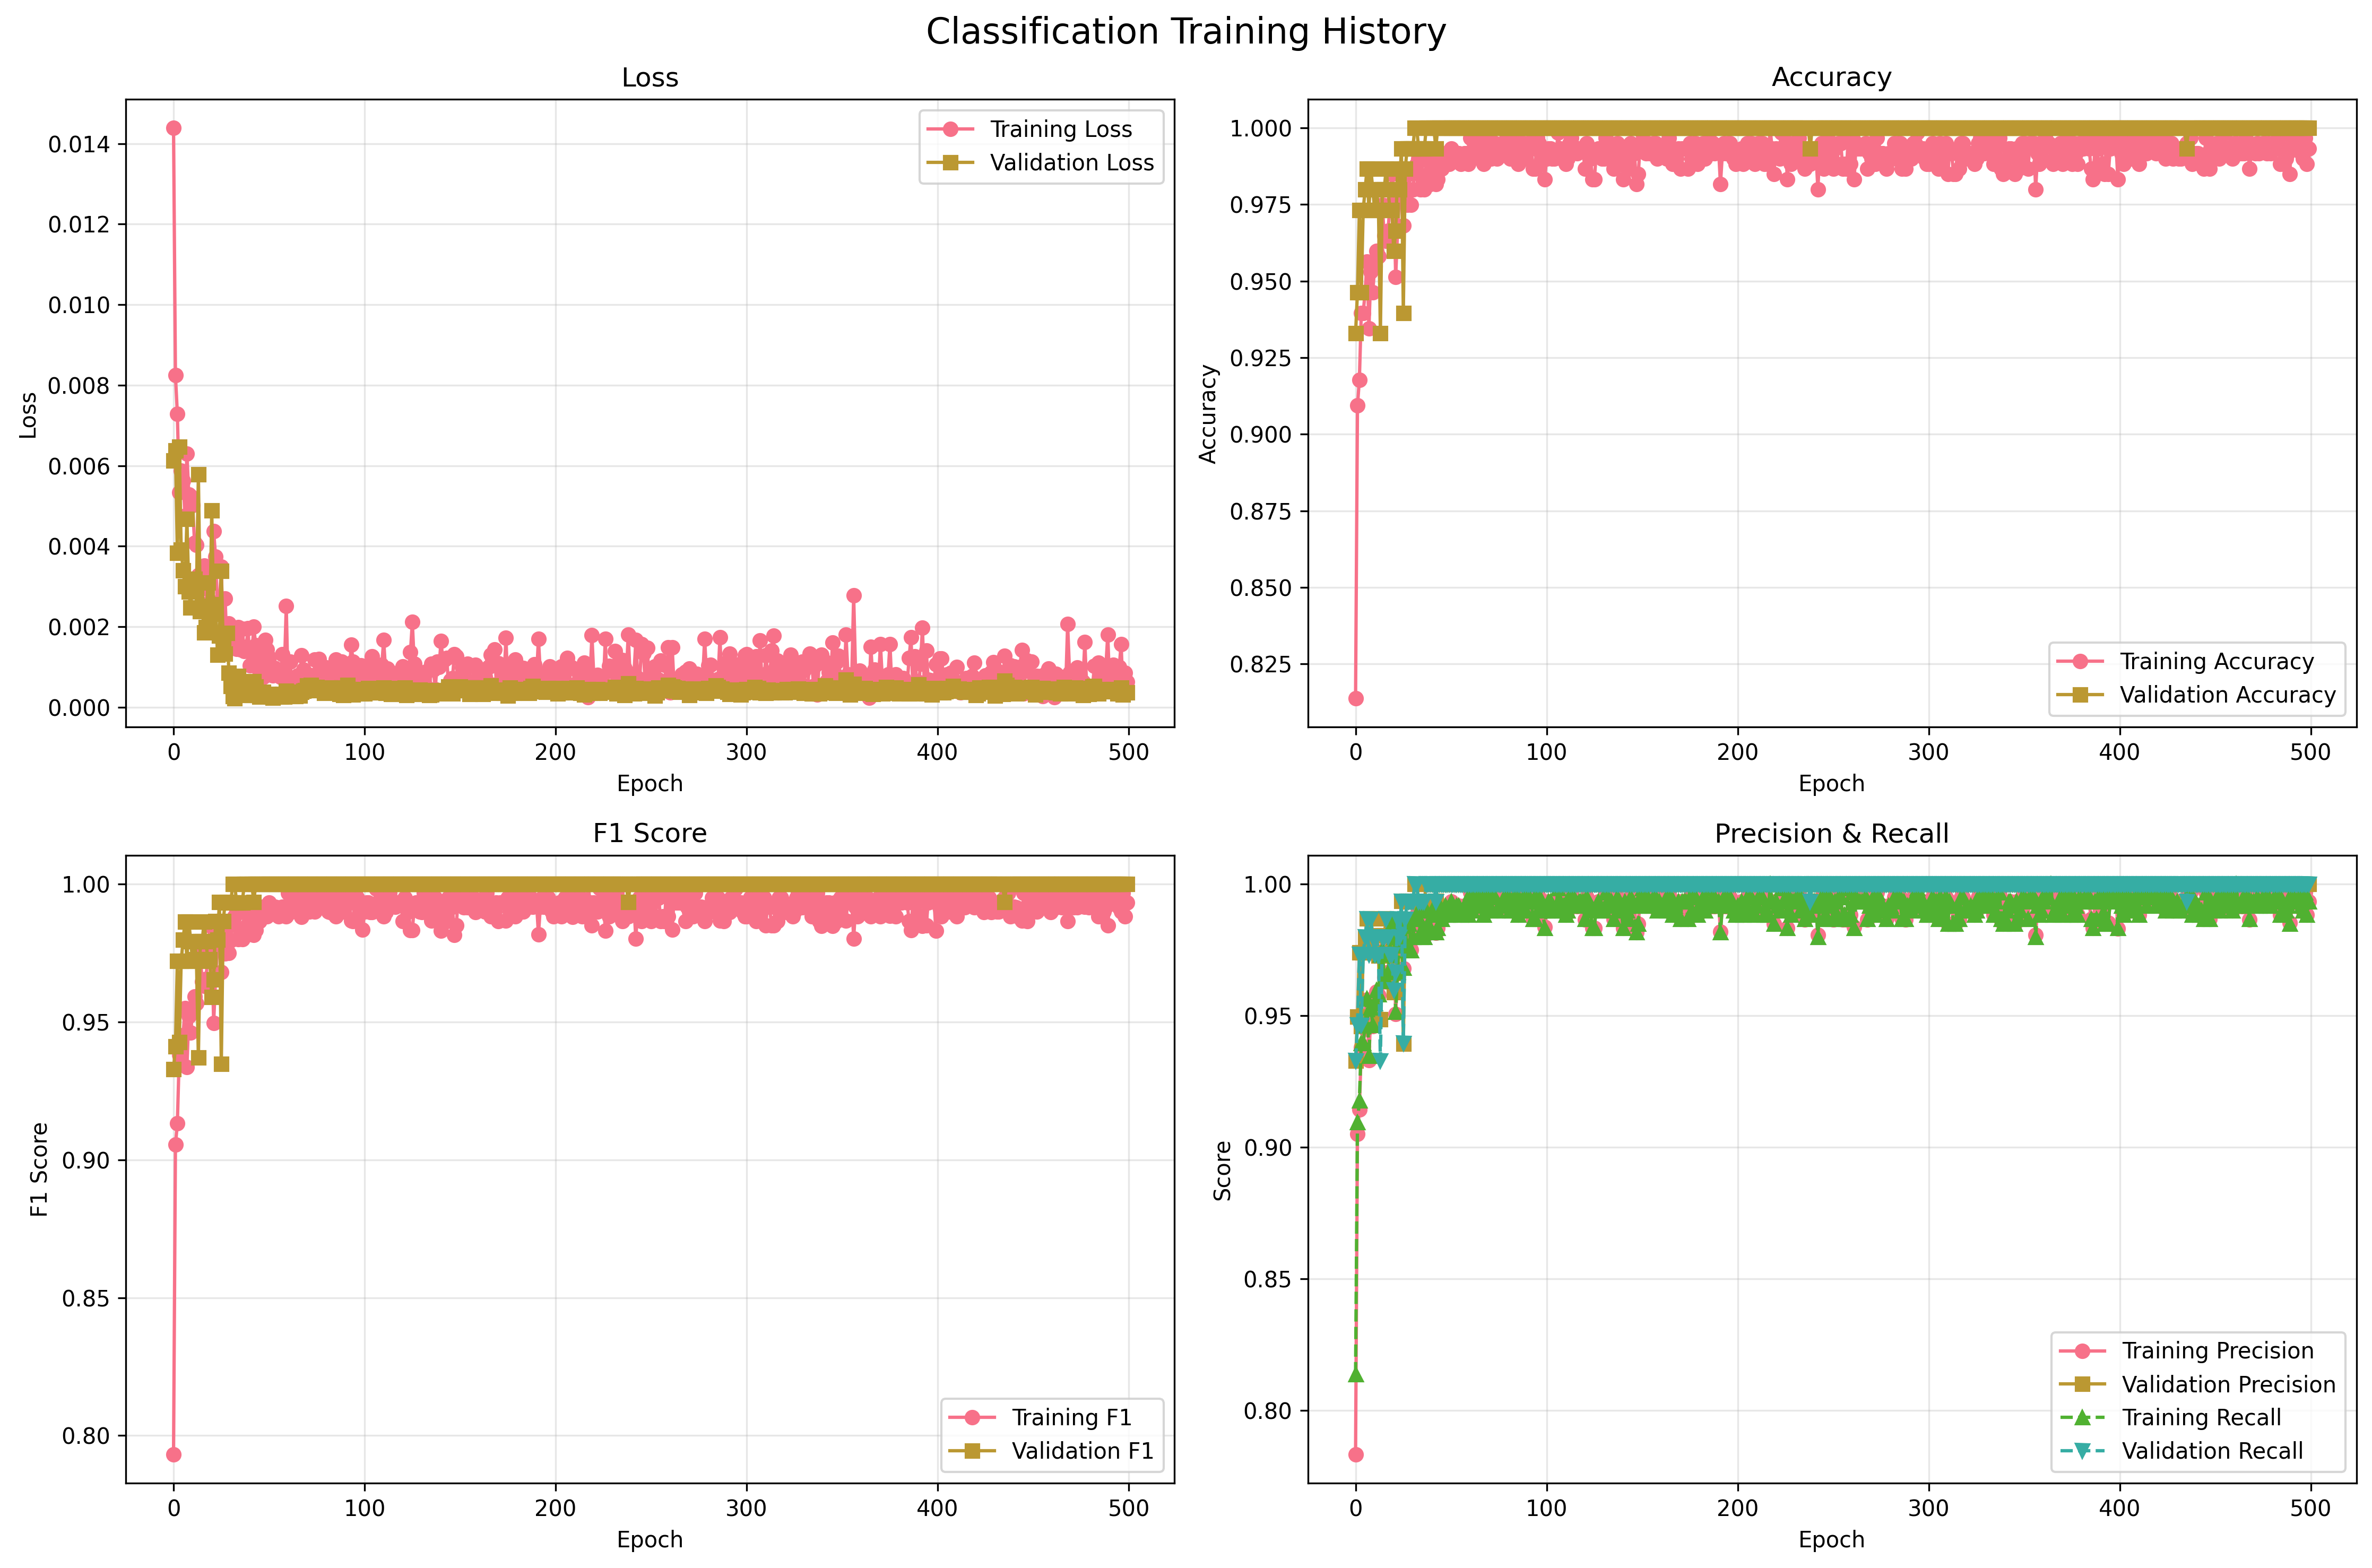

The table this chart was drawn from, first rows:
epoch, train_loss, train_accuracy, train_precision, train_recall, train_f1_score, train_precision_Cancer, train_recall_Cancer, train_f1_Cancer, train_precision_NonCancer, train_recall_NonCancer, train_f1_NonCancer, val_loss, val_accuracy, val_precision, val_recall, val_f1_score, val_precision_Cancer, val_recall_Cancer, val_f1_Cancer, val_precision_NonCancer, val_recall_NonCancer, val_f1_NonCancer, dataset
1, 0.0144, 0.8138, 0.7832, 0.8138, 0.7931, 0.4333, 0.2524, 0.319, 0.8563, 0.931, 0.8921, 0.006122, 0.9329, 0.9329, 0.9329, 0.9329, 0.7727, 0.7727, 0.7727, 0.9606, 0.9606, 0.9606, breast_cancer
2, 0.008244, 0.9094, 0.9049, 0.9094, 0.9054, 0.7952, 0.6408, 0.7097, 0.9279, 0.9655, 0.9463, 0.006383, 0.9463, 0.9495, 0.9463, 0.9412, 1.0, 0.6364, 0.7778, 0.9407, 1.0, 0.9695, breast_cancer
3, 0.00729, 0.9178, 0.9143, 0.9178, 0.9131, 0.8462, 0.6408, 0.7293, 0.9286, 0.9757, 0.9515, 0.003832, 0.9732, 0.974, 0.9732, 0.972, 1.0, 0.8182, 0.9, 0.9695, 1.0, 0.9845, breast_cancer
4, 0.005342, 0.9396, 0.9379, 0.9396, 0.9381, 0.8681, 0.767, 0.8144, 0.9525, 0.9757, 0.9639, 0.006466, 0.9463, 0.9459, 0.9463, 0.9427, 0.9375, 0.6818, 0.7895, 0.9474, 0.9921, 0.9692, breast_cancer
5, 0.005879, 0.9396, 0.9382, 0.9396, 0.9386, 0.8526, 0.7864, 0.8182, 0.9561, 0.9716, 0.9638, 0.003915, 0.9732, 0.974, 0.9732, 0.972, 1.0, 0.8182, 0.9, 0.9695, 1.0, 0.9845, breast_cancer
6, 0.005624, 0.9463, 0.945, 0.9463, 0.9452, 0.8817, 0.7961, 0.8367, 0.9583, 0.9777, 0.9679, 0.003395, 0.9799, 0.9797, 0.9799, 0.9797, 0.9524, 0.9091, 0.9302, 0.9844, 0.9921, 0.9882, breast_cancer
7, 0.00475, 0.9564, 0.9559, 0.9564, 0.9549, 0.9425, 0.7961, 0.8632, 0.9587, 0.9899, 0.9741, 0.003008, 0.9866, 0.9868, 0.9866, 0.9863, 1.0, 0.9091, 0.9524, 0.9845, 1.0, 0.9922, breast_cancer
8, 0.006304, 0.9346, 0.9331, 0.9346, 0.9336, 0.8333, 0.7767, 0.804, 0.954, 0.9675, 0.9607, 0.004678, 0.9732, 0.974, 0.9732, 0.972, 1.0, 0.8182, 0.9, 0.9695, 1.0, 0.9845, breast_cancer
9, 0.005281, 0.953, 0.952, 0.953, 0.9521, 0.9032, 0.8155, 0.8571, 0.9622, 0.9817, 0.9719, 0.002877, 0.9866, 0.9868, 0.9866, 0.9863, 1.0, 0.9091, 0.9524, 0.9845, 1.0, 0.9922, breast_cancer
10, 0.00524, 0.9463, 0.9459, 0.9463, 0.9461, 0.8515, 0.835, 0.8431, 0.9657, 0.9696, 0.9676, 0.002474, 0.9799, 0.9803, 0.9799, 0.9792, 1.0, 0.8636, 0.9268, 0.9769, 1.0, 0.9883, breast_cancer
11, 0.005016, 0.9547, 0.9539, 0.9547, 0.9541, 0.8958, 0.835, 0.8643, 0.966, 0.9797, 0.9728, 0.003166, 0.9732, 0.974, 0.9732, 0.972, 1.0, 0.8182, 0.9, 0.9695, 1.0, 0.9845, breast_cancer
12, 0.004088, 0.9597, 0.959, 0.9597, 0.9591, 0.9158, 0.8447, 0.8788, 0.9681, 0.9838, 0.9759, 0.003185, 0.9799, 0.9803, 0.9799, 0.9792, 1.0, 0.8636, 0.9268, 0.9769, 1.0, 0.9883, breast_cancer
13, 0.00403, 0.9581, 0.9576, 0.9581, 0.9567, 0.9432, 0.8058, 0.8691, 0.9606, 0.9899, 0.975, 0.002884, 0.9732, 0.9728, 0.9732, 0.9726, 0.95, 0.8636, 0.9048, 0.9767, 0.9921, 0.9844, breast_cancer
14, 0.003284, 0.9732, 0.9729, 0.9732, 0.9728, 0.9485, 0.8932, 0.92, 0.978, 0.9899, 0.9839, 0.00578, 0.9329, 0.9485, 0.9329, 0.937, 0.7, 0.9545, 0.8077, 0.9916, 0.9291, 0.9593, breast_cancer
15, 0.0032, 0.9748, 0.9746, 0.9748, 0.9746, 0.949, 0.9029, 0.9254, 0.9799, 0.9899, 0.9849, 0.002384, 0.9799, 0.9803, 0.9799, 0.9792, 1.0, 0.8636, 0.9268, 0.9769, 1.0, 0.9883, breast_cancer
16, 0.003331, 0.9648, 0.9644, 0.9648, 0.9646, 0.91, 0.8835, 0.8966, 0.9758, 0.9817, 0.9788, 0.002512, 0.9799, 0.9803, 0.9799, 0.9792, 1.0, 0.8636, 0.9268, 0.9769, 1.0, 0.9883, breast_cancer
17, 0.003519, 0.9631, 0.9628, 0.9631, 0.9629, 0.901, 0.8835, 0.8922, 0.9758, 0.9797, 0.9777, 0.001857, 0.9866, 0.9868, 0.9866, 0.9863, 1.0, 0.9091, 0.9524, 0.9845, 1.0, 0.9922, breast_cancer
18, 0.002946, 0.9664, 0.9664, 0.9664, 0.9655, 0.9663, 0.835, 0.8958, 0.9665, 0.9939, 0.98, 0.001983, 0.9799, 0.9803, 0.9799, 0.9792, 1.0, 0.8636, 0.9268, 0.9769, 1.0, 0.9883, breast_cancer
19, 0.002585, 0.9748, 0.9755, 0.9748, 0.9751, 0.9074, 0.9515, 0.9289, 0.9898, 0.9797, 0.9847, 0.003099, 0.9732, 0.974, 0.9732, 0.972, 1.0, 0.8182, 0.9, 0.9695, 1.0, 0.9845, breast_cancer
20, 0.001894, 0.9849, 0.9849, 0.9849, 0.9849, 0.9608, 0.9515, 0.9561, 0.9899, 0.9919, 0.9909, 0.002026, 0.9732, 0.9728, 0.9732, 0.9726, 0.95, 0.8636, 0.9048, 0.9767, 0.9921, 0.9844, breast_cancer
21, 0.002613, 0.9799, 0.9797, 0.9799, 0.9796, 0.9691, 0.9126, 0.94, 0.982, 0.9939, 0.9879, 0.004891, 0.9597, 0.9588, 0.9597, 0.9589, 0.9, 0.8182, 0.8571, 0.969, 0.9843, 0.9766, breast_cancer
22, 0.004371, 0.9513, 0.9506, 0.9513, 0.9496, 0.9302, 0.7767, 0.8466, 0.9549, 0.9878, 0.9711, 0.002316, 0.9664, 0.966, 0.9664, 0.9654, 0.9474, 0.8182, 0.878, 0.9692, 0.9921, 0.9805, breast_cancer
23, 0.003741, 0.9664, 0.9662, 0.9664, 0.9656, 0.956, 0.8447, 0.8969, 0.9683, 0.9919, 0.98, 0.002552, 0.9866, 0.9866, 0.9866, 0.9866, 0.9545, 0.9545, 0.9545, 0.9921, 0.9921, 0.9921, breast_cancer
24, 0.002356, 0.9782, 0.978, 0.9782, 0.978, 0.9592, 0.9126, 0.9353, 0.9819, 0.9919, 0.9869, 0.001302, 0.9799, 0.9797, 0.9799, 0.9797, 0.9524, 0.9091, 0.9302, 0.9844, 0.9921, 0.9882, breast_cancer
25, 0.002612, 0.9765, 0.9763, 0.9765, 0.9763, 0.9495, 0.9126, 0.9307, 0.9819, 0.9899, 0.9859, 0.001773, 0.9933, 0.9936, 0.9933, 0.9933, 0.9565, 1.0, 0.9778, 1.0, 0.9921, 0.996, breast_cancer
26, 0.003485, 0.9681, 0.9678, 0.9681, 0.9679, 0.92, 0.8932, 0.9064, 0.9778, 0.9838, 0.9808, 0.003379, 0.9396, 0.9393, 0.9396, 0.9347, 0.9333, 0.6364, 0.7568, 0.9403, 0.9921, 0.9655, breast_cancer
27, 0.001613, 0.9849, 0.985, 0.9849, 0.9847, 0.9896, 0.9223, 0.9548, 0.984, 0.998, 0.9909, 0.001547, 0.9866, 0.9866, 0.9866, 0.9866, 0.9545, 0.9545, 0.9545, 0.9921, 0.9921, 0.9921, breast_cancer
28, 0.0027, 0.9748, 0.9747, 0.9748, 0.9748, 0.9314, 0.9223, 0.9268, 0.9838, 0.9858, 0.9848, 0.001325, 0.9933, 0.9933, 0.9933, 0.9932, 1.0, 0.9545, 0.9767, 0.9922, 1.0, 0.9961, breast_cancer
29, 0.001443, 0.9849, 0.985, 0.9849, 0.9847, 0.9896, 0.9223, 0.9548, 0.984, 0.998, 0.9909, 0.001841, 0.9933, 0.9936, 0.9933, 0.9933, 0.9565, 1.0, 0.9778, 1.0, 0.9921, 0.996, breast_cancer
30, 0.002082, 0.9748, 0.9749, 0.9748, 0.9749, 0.9231, 0.932, 0.9275, 0.9858, 0.9838, 0.9848, 0.0008589, 0.9933, 0.9933, 0.9933, 0.9932, 1.0, 0.9545, 0.9767, 0.9922, 1.0, 0.9961, breast_cancer
31, 0.00174, 0.9799, 0.9797, 0.9799, 0.9796, 0.9691, 0.9126, 0.94, 0.982, 0.9939, 0.9879, 0.0005184, 0.9933, 0.9933, 0.9933, 0.9932, 1.0, 0.9545, 0.9767, 0.9922, 1.0, 0.9961, breast_cancer
32, 0.001832, 0.9866, 0.9865, 0.9866, 0.9865, 0.9703, 0.9515, 0.9608, 0.9899, 0.9939, 0.9919, 0.0002727, 1.0, 1.0, 1.0, 1.0, 1.0, 1.0, 1.0, 1.0, 1.0, 1.0, breast_cancer
33, 0.00147, 0.9883, 0.9882, 0.9883, 0.9882, 0.98, 0.9515, 0.9655, 0.9899, 0.9959, 0.9929, 0.0002163, 1.0, 1.0, 1.0, 1.0, 1.0, 1.0, 1.0, 1.0, 1.0, 1.0, breast_cancer
34, 0.001449, 0.9899, 0.9899, 0.9899, 0.9899, 0.9802, 0.9612, 0.9706, 0.9919, 0.9959, 0.9939, 0.0004511, 0.9933, 0.9933, 0.9933, 0.9932, 1.0, 0.9545, 0.9767, 0.9922, 1.0, 0.9961, breast_cancer
35, 0.001983, 0.9799, 0.9803, 0.9799, 0.98, 0.9252, 0.9612, 0.9429, 0.9918, 0.9838, 0.9878, 0.0007803, 0.9933, 0.9933, 0.9933, 0.9932, 1.0, 0.9545, 0.9767, 0.9922, 1.0, 0.9961, breast_cancer
36, 0.001435, 0.9832, 0.9832, 0.9832, 0.983, 0.9794, 0.9223, 0.95, 0.984, 0.9959, 0.9899, 0.0004818, 0.9933, 0.9933, 0.9933, 0.9932, 1.0, 0.9545, 0.9767, 0.9922, 1.0, 0.9961, breast_cancer
37, 0.001946, 0.9799, 0.9801, 0.9799, 0.9799, 0.9333, 0.9515, 0.9423, 0.9898, 0.9858, 0.9878, 0.0005175, 0.9933, 0.9933, 0.9933, 0.9932, 1.0, 0.9545, 0.9767, 0.9922, 1.0, 0.9961, breast_cancer
38, 0.001396, 0.9899, 0.9899, 0.9899, 0.9899, 0.9802, 0.9612, 0.9706, 0.9919, 0.9959, 0.9939, 0.0003419, 1.0, 1.0, 1.0, 1.0, 1.0, 1.0, 1.0, 1.0, 1.0, 1.0, breast_cancer
39, 0.001505, 0.9849, 0.9852, 0.9849, 0.9846, 1.0, 0.9126, 0.9543, 0.9821, 1.0, 0.991, 0.0003885, 1.0, 1.0, 1.0, 1.0, 1.0, 1.0, 1.0, 1.0, 1.0, 1.0, breast_cancer
40, 0.001957, 0.9815, 0.9818, 0.9815, 0.9816, 0.934, 0.9612, 0.9474, 0.9918, 0.9858, 0.9888, 0.0005074, 1.0, 1.0, 1.0, 1.0, 1.0, 1.0, 1.0, 1.0, 1.0, 1.0, breast_cancer
41, 0.001038, 0.9899, 0.9899, 0.9899, 0.9899, 0.9709, 0.9709, 0.9709, 0.9939, 0.9939, 0.9939, 0.000298, 1.0, 1.0, 1.0, 1.0, 1.0, 1.0, 1.0, 1.0, 1.0, 1.0, breast_cancer
42, 0.001322, 0.9883, 0.9883, 0.9883, 0.9881, 0.9898, 0.9417, 0.9652, 0.988, 0.998, 0.9929, 0.0002961, 1.0, 1.0, 1.0, 1.0, 1.0, 1.0, 1.0, 1.0, 1.0, 1.0, breast_cancer
43, 0.001997, 0.9815, 0.9814, 0.9815, 0.9814, 0.96, 0.932, 0.9458, 0.9859, 0.9919, 0.9889, 0.0006448, 0.9933, 0.9936, 0.9933, 0.9933, 0.9565, 1.0, 0.9778, 1.0, 0.9921, 0.996, breast_cancer
44, 0.001545, 0.9832, 0.9831, 0.9832, 0.9832, 0.9604, 0.9417, 0.951, 0.9879, 0.9919, 0.9899, 0.0005173, 1.0, 1.0, 1.0, 1.0, 1.0, 1.0, 1.0, 1.0, 1.0, 1.0, breast_cancer
45, 0.0009826, 0.9916, 0.9916, 0.9916, 0.9916, 0.99, 0.9612, 0.9754, 0.9919, 0.998, 0.9949, 0.0002951, 1.0, 1.0, 1.0, 1.0, 1.0, 1.0, 1.0, 1.0, 1.0, 1.0, breast_cancer
46, 0.0015, 0.9866, 0.9866, 0.9866, 0.9864, 0.9897, 0.932, 0.96, 0.986, 0.998, 0.9919, 0.0002644, 1.0, 1.0, 1.0, 1.0, 1.0, 1.0, 1.0, 1.0, 1.0, 1.0, breast_cancer
47, 0.001081, 0.9899, 0.9899, 0.9899, 0.9899, 0.9709, 0.9709, 0.9709, 0.9939, 0.9939, 0.9939, 0.0003139, 1.0, 1.0, 1.0, 1.0, 1.0, 1.0, 1.0, 1.0, 1.0, 1.0, breast_cancer
48, 0.0007497, 0.9916, 0.9917, 0.9916, 0.9916, 0.9712, 0.9806, 0.9758, 0.9959, 0.9939, 0.9949, 0.0003737, 1.0, 1.0, 1.0, 1.0, 1.0, 1.0, 1.0, 1.0, 1.0, 1.0, breast_cancer
49, 0.001676, 0.9883, 0.9885, 0.9883, 0.9883, 0.9528, 0.9806, 0.9665, 0.9959, 0.9899, 0.9929, 0.000269, 1.0, 1.0, 1.0, 1.0, 1.0, 1.0, 1.0, 1.0, 1.0, 1.0, breast_cancer
50, 0.001436, 0.9883, 0.9882, 0.9883, 0.9882, 0.98, 0.9515, 0.9655, 0.9899, 0.9959, 0.9929, 0.0002858, 1.0, 1.0, 1.0, 1.0, 1.0, 1.0, 1.0, 1.0, 1.0, 1.0, breast_cancer
51, 0.001232, 0.9933, 0.9933, 0.9933, 0.9932, 1.0, 0.9612, 0.9802, 0.992, 1.0, 0.996, 0.0003211, 1.0, 1.0, 1.0, 1.0, 1.0, 1.0, 1.0, 1.0, 1.0, 1.0, breast_cancer
52, 0.000818, 0.9899, 0.9899, 0.9899, 0.9899, 0.9899, 0.9515, 0.9703, 0.9899, 0.998, 0.9939, 0.0002608, 1.0, 1.0, 1.0, 1.0, 1.0, 1.0, 1.0, 1.0, 1.0, 1.0, breast_cancer
53, 0.0007845, 0.9899, 0.9899, 0.9899, 0.9899, 0.9802, 0.9612, 0.9706, 0.9919, 0.9959, 0.9939, 0.0002382, 1.0, 1.0, 1.0, 1.0, 1.0, 1.0, 1.0, 1.0, 1.0, 1.0, breast_cancer
54, 0.0009717, 0.9916, 0.9916, 0.9916, 0.9916, 0.9804, 0.9709, 0.9756, 0.9939, 0.9959, 0.9949, 0.0002695, 1.0, 1.0, 1.0, 1.0, 1.0, 1.0, 1.0, 1.0, 1.0, 1.0, breast_cancer
55, 0.00082, 0.9916, 0.9917, 0.9916, 0.9915, 1.0, 0.9515, 0.9751, 0.99, 1.0, 0.995, 0.0002887, 1.0, 1.0, 1.0, 1.0, 1.0, 1.0, 1.0, 1.0, 1.0, 1.0, breast_cancer
56, 0.000799, 0.9883, 0.9883, 0.9883, 0.9883, 0.9615, 0.9709, 0.9662, 0.9939, 0.9919, 0.9929, 0.0002971, 1.0, 1.0, 1.0, 1.0, 1.0, 1.0, 1.0, 1.0, 1.0, 1.0, breast_cancer
57, 0.0007429, 0.9899, 0.9899, 0.9899, 0.9899, 0.9709, 0.9709, 0.9709, 0.9939, 0.9939, 0.9939, 0.0002544, 1.0, 1.0, 1.0, 1.0, 1.0, 1.0, 1.0, 1.0, 1.0, 1.0, breast_cancer
58, 0.001314, 0.9916, 0.9917, 0.9916, 0.9916, 0.9712, 0.9806, 0.9758, 0.9959, 0.9939, 0.9949, 0.0003205, 1.0, 1.0, 1.0, 1.0, 1.0, 1.0, 1.0, 1.0, 1.0, 1.0, breast_cancer
59, 0.0008978, 0.9916, 0.9916, 0.9916, 0.9916, 0.9804, 0.9709, 0.9756, 0.9939, 0.9959, 0.9949, 0.0002571, 1.0, 1.0, 1.0, 1.0, 1.0, 1.0, 1.0, 1.0, 1.0, 1.0, breast_cancer
60, 0.002516, 0.9883, 0.9883, 0.9883, 0.9883, 0.9615, 0.9709, 0.9662, 0.9939, 0.9919, 0.9929, 0.0004, 1.0, 1.0, 1.0, 1.0, 1.0, 1.0, 1.0, 1.0, 1.0, 1.0, breast_cancer
... 440 more rows
